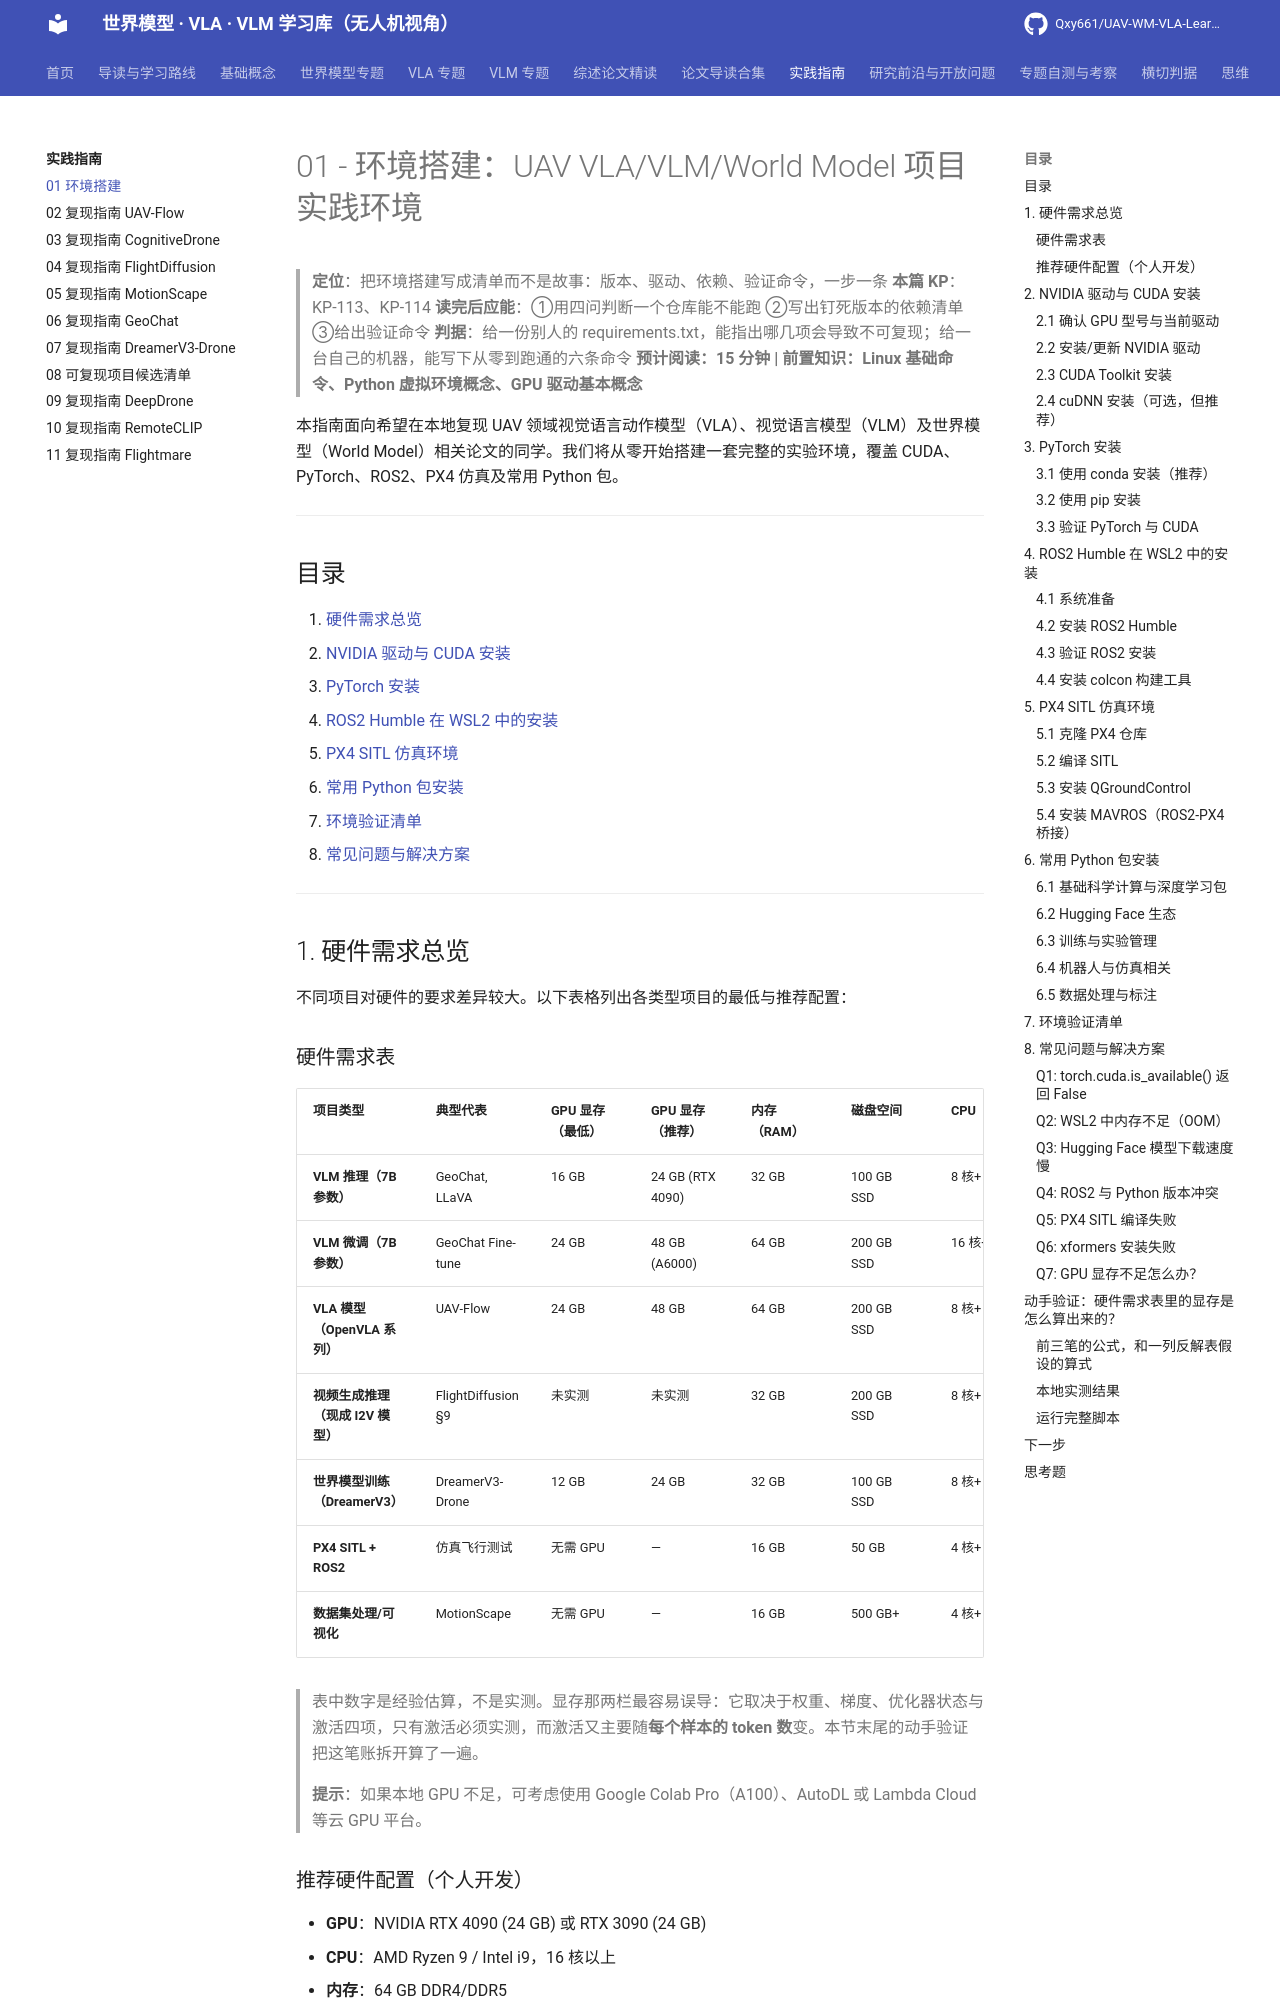

repository: Qxy661/UAV-WM-VLA-Learning · page: docs/07-实践指南/01-环境搭建.html · generator: mkdocs

# 01 - 环境搭建：UAV VLA/VLM/World Model 项目实践环境

> **定位**：把环境搭建写成清单而不是故事：版本、驱动、依赖、验证命令，一步一条
> **本篇 KP**：KP-113、KP-114
> **读完后应能**：①用四问判断一个仓库能不能跑 ②写出钉死版本的依赖清单 ③给出验证命令
> **判据**：给一份别人的 requirements.txt，能指出哪几项会导致不可复现；给一台自己的机器，能写下从零到跑通的六条命令
> **预计阅读：15 分钟 | 前置知识：Linux 基础命令、Python 虚拟环境概念、GPU 驱动基本概念**

本指南面向希望在本地复现 UAV 领域视觉语言动作模型（VLA）、视觉语言模型（VLM）及世界模型（World Model）相关论文的同学。我们将从零开始搭建一套完整的实验环境，覆盖 CUDA、PyTorch、ROS2、PX4 仿真及常用 Python 包。

---

## 目录

1. [硬件需求总览](#1-硬件需求总览)
2. [NVIDIA 驱动与 CUDA 安装](#2-nvidia-驱动与-cuda-安装)
3. [PyTorch 安装](#3-pytorch-安装)
4. [ROS2 Humble 在 WSL2 中的安装](#4-ros2-humble-在-wsl2-中的安装)
5. [PX4 SITL 仿真环境](#5-px4-sitl-仿真环境)
6. [常用 Python 包安装](#6-常用-python-包安装)
7. [环境验证清单](#7-环境验证清单)
8. [常见问题与解决方案](#8-常见问题与解决方案)

---

## 1. 硬件需求总览

不同项目对硬件的要求差异较大。以下表格列出各类型项目的最低与推荐配置：

### 硬件需求表

| 项目类型 | 典型代表 | GPU 显存（最低） | GPU 显存（推荐） | 内存（RAM） | 磁盘空间 | CPU |
|---|---|---|---|---|---|---|
| **VLM 推理（7B 参数）** | GeoChat, LLaVA | 16 GB | 24 GB (RTX 4090) | 32 GB | 100 GB SSD | 8 核+ |
| **VLM 微调（7B 参数）** | GeoChat Fine-tune | 24 GB | 48 GB (A6000) | 64 GB | 200 GB SSD | 16 核+ |
| **VLA 模型（OpenVLA 系列）** | UAV-Flow | 24 GB | 48 GB | 64 GB | 200 GB SSD | 8 核+ |
| **视频生成推理（现成 I2V 模型）** | FlightDiffusion §9 | 未实测 | 未实测 | 32 GB | 200 GB SSD | 8 核+ |
| **世界模型训练（DreamerV3）** | DreamerV3-Drone | 12 GB | 24 GB | 32 GB | 100 GB SSD | 8 核+ |
| **PX4 SITL + ROS2** | 仿真飞行测试 | 无需 GPU | — | 16 GB | 50 GB | 4 核+ |
| **数据集处理/可视化** | MotionScape | 无需 GPU | — | 16 GB | 500 GB+ | 4 核+ |

> 表中数字是经验估算，不是实测。显存那两栏最容易误导：它取决于权重、梯度、优化器状态与激活四项，只有激活必须实测，而激活又主要随**每个样本的 token 数**变。本节末尾的动手验证把这笔账拆开算了一遍。

> **提示**：如果本地 GPU 不足，可考虑使用 Google Colab Pro（A100）、AutoDL 或 Lambda Cloud 等云 GPU 平台。

### 推荐硬件配置（个人开发）

- **GPU**：NVIDIA RTX 4090 (24 GB) 或 RTX 3090 (24 GB)
- **CPU**：AMD Ryzen 9 / Intel i9，16 核以上
- **内存**：64 GB DDR4/DDR5
- **存储**：1 TB NVMe SSD（系统+环境）+ 2 TB HDD（数据集）
- **操作系统**：Windows 11 + WSL2 (Ubuntu 22.04) 或原生 Ubuntu 22.04

---

## 2. NVIDIA 驱动与 CUDA 安装

### 2.1 确认 GPU 型号与当前驱动

```bash
# 在 Windows PowerShell 中查看 GPU 信息
nvidia-smi

# 输出示例：
# NVIDIA-SMI 546.xx   Driver Version: 546.xx   CUDA Version: 12.x
# GPU Name        | Bus-Id
# NVIDIA GeForce RTX 4090 | 00000000:01:00.0
```

### 2.2 安装/更新 NVIDIA 驱动

访问 [NVIDIA 官方驱动下载页面](https://www.nvidia.com/Download/index.aspx)，选择对应 GPU 型号下载最新 Game Ready Driver 或 Studio Driver。
